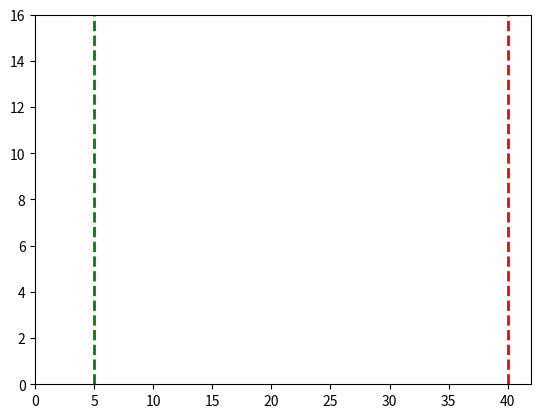

Python code for this plot: (Note: this script raises an exception after producing the figure.)
import numpy as np
import matplotlib.pyplot as plt
import matplotlib.animation as animation

# Create a figure and axis
fig, ax = plt.subplots()
ax.set_xlim(0, 42)
ax.set_ylim(0, 16)

# Initial positions of the circles
circle1 = plt.Circle((0, 5), 0.5, color='yellow')
circle2 = plt.Circle((0, 3), 0.5, color='blue')
circle3 = plt.Circle((0, 8 ), 0.5, color='orange')
circle4 = plt.Circle((0, 11), 0.5, color='green') 
ax.add_patch(circle1)
ax.add_patch(circle2)
ax.add_patch(circle3)
ax.add_patch(circle4)
# Draw the start and finish lines
ax.axvline(x=5, color='green', linestyle='--', linewidth=2)  # Start line
ax.axvline(x=40, color='red', linestyle='--', linewidth=2)  # Finish line

# Initial velocities of the circles
velocity1 = np.random.uniform(0.1, 0.5)
velocity2 = np.random.uniform(0.1, 0.5)
velocity3 = np.random.uniform(0.1, 0.5)
velocity4 = np.random.uniform(0.1, 0.5)
# Function to update the position of the circles
def update(frame):
    global velocity1, velocity2, velocity3, velocity4
    new_x1 = circle1.center[0] + velocity1
    new_x2 = circle2.center[0] + velocity2
    new_x3 = circle3.center[0] + velocity3
    new_x4 = circle4.center[0] + velocity4
    
    # Update the positions of the circles
    circle1.set_center((new_x1, 5))
    circle2.set_center((new_x2, 3))
    circle3.set_center((new_x3, 8))
    circle4.set_center((new_x4, 11))
    
    # Randomly adjust the velocities
    velocity1 += np.random.uniform(-0.05, 0.05)
    velocity2 += np.random.uniform(-0.05, 0.05)
    velocity3 += np.random.uniform(-0.05, 0.05)
    velocity4 += np.random.uniform(-0.05, 0.05)
    
    # Ensure the velocities stay within a reasonable range
    velocity1 = np.clip(velocity1, 0.1, 0.5)
    velocity2 = np.clip(velocity2, 0.1, 0.5)
    velocity3 = np.clip(velocity3, 0.1, 0.5)
    velocity4 = np.clip(velocity4, 0.1, 0.5)
    
    return circle1, circle2, circle3, circle4

# Create an animation
ani = animation.FuncAnimation(fig, update, frames=np.arange(0, 220), blit=True)

# Save the animation as a video file
ani.save('circles.mp4', writer='ffmpeg', fps=30)

plt.show()
